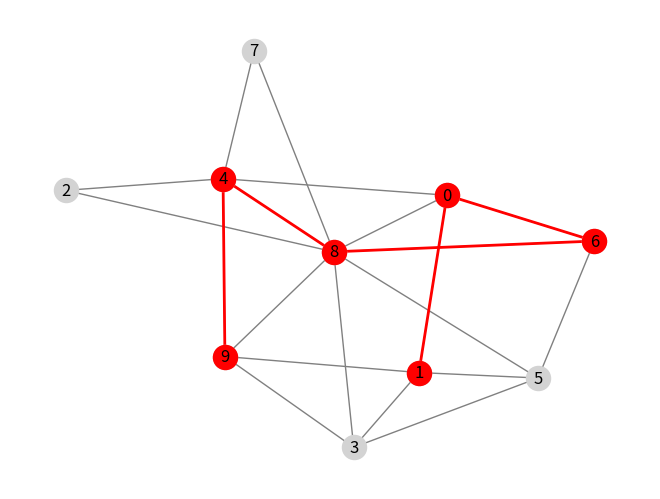
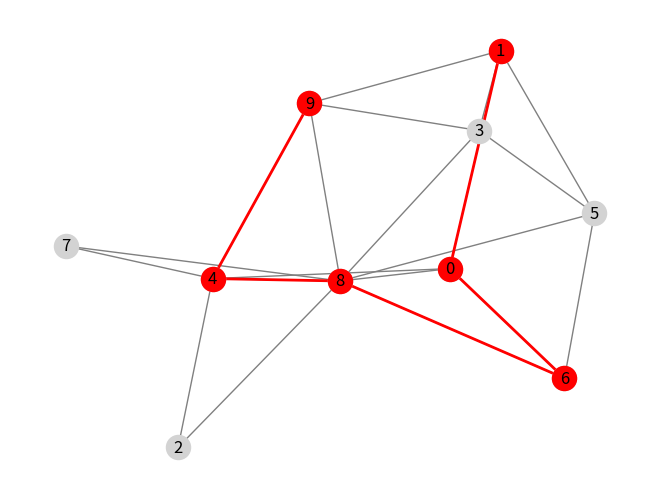

The script that saved these images, in order:
import random
import networkx as nx
import matplotlib.pyplot as plt


def generate_random_graph_no_isolated_nodes(num_nodes, num_edges):
    """
    Generates a random graph with the given number of nodes and edges,
    ensuring that no nodes are isolated.

    Args:
        num_nodes (int): Number of nodes in the graph.
        num_edges (int): Number of edges in the graph.

    Returns:
        networkx.Graph: A random graph with the specified number of nodes and edges,
        and random weights on the edges. No nodes are isolated.
    """
    # Create an empty graph
    G = nx.Graph()

    # Add nodes to the graph
    nodes = list(range(num_nodes))
    G.add_nodes_from(nodes)

    # Add edges to the graph
    edges = []
    while len(edges) < num_edges:
        u = random.randint(0, num_nodes - 1)
        v = random.randint(0, num_nodes - 1)
        if u != v and (u, v) not in edges and (v, u) not in edges:
            edges.append((u, v))
            gain = random.uniform(0.1, 1.0)
            cost = random.uniform(0.1, 1.0)
            G.add_edge(u, v, gain = gain, cost = cost)

    # Check for isolated nodes
    isolated_nodes = list(nx.isolates(G))

    # Connect isolated nodes to random neighbors
    while isolated_nodes:
        node = isolated_nodes.pop()
        neighbor = random.choice(list(G.nodes() - {node}))
        gain = random.uniform(0.1, 1.0)
        cost = random.uniform(0.1, 1.0)
        G.add_edge(u, v, gain=gain, cost=cost)

    return G


def visualize_graph_and_path(G, path):
    """
    Visualizes a given graph and highlights a specified path.

    Args:
        G (networkx.Graph): The graph to visualize.
        path (list): A list of nodes representing the path to highlight.

    Returns:
        None
    """
    # Create a copy of the graph to avoid modifying the original
    G_copy = G.copy()

    # Draw the graph
    pos = nx.spring_layout(G_copy)
    nx.draw(G_copy, pos, with_labels=True, node_color='lightgray', edge_color='gray')

    # Highlight the path
    path_edges = list(zip(path, path[1:]))
    nx.draw_networkx_nodes(G_copy, pos, nodelist=path, node_color='r')
    nx.draw_networkx_edges(G_copy, pos, edgelist=path_edges, edge_color='r', width=2)

    # Show the plot
    plt.axis('off')
    plt.show()

def optimize_path(G, start, exit):
    paths = nx.all_simple_paths(G, start, exit)
    for path in paths:
        max_gain_ratio = 0
        cost = 0
        gain = 0
        for i in range(len(path)-1):
            data = G.get_edge_data(path[i], path[i + 1])
            cost += data['cost']
            gain += data['gain']
        e_path = path if (gain / cost) > max_gain_ratio else None
        max_gain_ratio = (gain / cost) if (gain / cost) > max_gain_ratio else max_gain_ratio
    visualize_graph_and_path(G, e_path)
    edge_path = []
    for i in range(len(e_path)-1):
        edge_path.append(G.get_edge_data(e_path[i], e_path[i+1])['entry_waypoint'])
    
    return edge_path
        
        

if __name__ == '__main__':
    random.seed(0)
    nodes_num = 10
    edges_num = 20
    G = generate_random_graph_no_isolated_nodes(nodes_num, edges_num)
    start = 1
    exit = 9
    try:
        e_path = nx.eulerian_path(G)
        edges = [edge for edge in e_path]
        if start != edges[0][0]:
            paths = nx.all_simple_paths(G, start, exit)
            for path in paths:
                max_gain_ratio = 0
                cost = 0
                gain = 0
                for i in range(len(path)-1):
                    data = G.get_edge_data(path[i], path[i+1])
                    cost += data['cost']
                    gain += data['gain']
                e_path = path if (gain / cost) > max_gain_ratio else None
                max_gain_ratio = (gain / cost) if (gain / cost) > max_gain_ratio else max_gain_ratio
        visualize_graph_and_path(G, e_path)
    except:
        paths = nx.all_simple_paths(G, start, exit)
    for path in paths:
        max_gain_ratio = 0
        cost = 0
        gain = 0
        for i in range(len(path)-1):
            data = G.get_edge_data(path[i], path[i + 1])
            cost += data['cost']
            gain += data['gain']
        e_path = path if (gain / cost) > max_gain_ratio else None
        max_gain_ratio = (gain / cost) if (gain / cost) > max_gain_ratio else max_gain_ratio
    visualize_graph_and_path(G, e_path)

    print(f"max_gain_ratio: {max_gain_ratio}")
